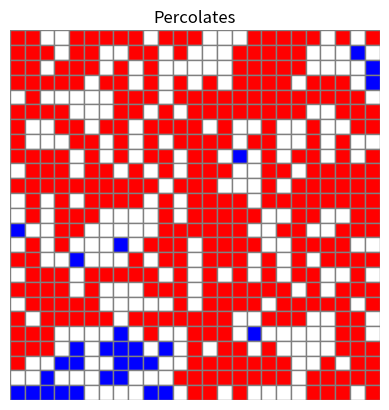

Write Python code to recreate this figure.
import numpy as np
import matplotlib.pyplot as plt

occupation_probabilty=0.6
grid_size=25

grid=(np.random.rand(grid_size,grid_size)<occupation_probabilty).astype(int)

visited=np.zeros((grid_size,grid_size),dtype=int)
stack=[]

for col in range(grid_size):
    
    if grid[0,col]==1:

        visited[0,col]=1
        stack.append((0,col))


while stack:
    row,col=stack.pop()
    l= [(-1,0),(1,0),(0,-1),(0,1)]
    
    for dr,dc in l:
        r, c= row+dr, col+dc
        if 0<=r<grid_size and 0<=c<grid_size:
            if grid[r,c]==1 and visited[r,c]==0:
                visited[r,c]=1
                stack.append((r,c))
                
percolates=np.any(visited[grid_size-1])

fig, ax= plt.subplots()

for i in range(grid_size):
    for j in range(grid_size):
        if grid[i,j]==0:
            color='white'
        elif visited[i,j]==1:
            color='red'
        else:
            color='blue'

        rect=plt.Rectangle((j,grid_size-i-1),1,1,facecolor=color,edgecolor='gray')
        ax.add_patch(rect)

ax.set_xlim(0,grid_size)
ax.set_ylim(0,grid_size)
ax.set_aspect('equal')
ax.axis('off')

title="Percolates" if percolates else "Does not Percolate"
plt.title(title)
plt.show()
